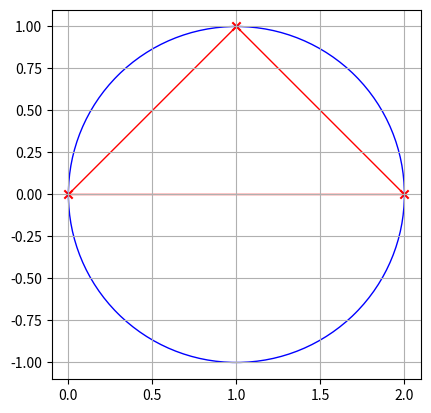
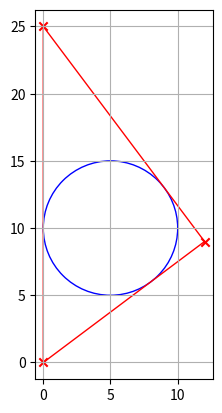

Source code (Python) for these figures, in order:

import sympy
sympy.init_printing()

from matplotlib import pyplot as plt
from matplotlib import patches as pat

def distance(x1,y1,x2,y2):
    d=(x1-x2)**2+(y1-y2)**2
    return sympy.sqrt(d)


def circum_circle_area(x1,y1,x2,y2,x3,y3):
    x=sympy.Symbol('x')
    y=sympy.Symbol('y')
    eq1=(x1-x)**2+(y1-y)**2-(x2-x)**2-(y2-y)**2
    eq2=(x1-x)**2+(y1-y)**2-(x3-x)**2-(y3-y)**2
    ans=sympy.solve([eq1,eq2])
    
    x,y=ans[x],ans[y]
    r=distance(x,y,x1,y1)
    s=sympy.pi*r**2

    ans_dict={'面積':s,'外心':(x,y),'半径':r}
    return ans_dict


x1,y1=0,0
x2,y2=1,1
x3,y3=2,0
ans=circum_circle_area(x1,y1,x2,y2,x3,y3)
print(ans)

fig,ax=plt.subplots()

ax.scatter([x1,x2,x3],[y1,y2,y3],marker='x',color='r')
p=pat.Polygon(xy=[(x1,y1),(x2,y2),(x3,y3)],fill=False,color='r')
c=pat.Circle(xy=ans['外心'],radius=ans['半径'],fill=False,color='b')
ax.add_patch(c)
ax.add_patch(p)
ax.grid()
ax.set_aspect('equal')
plt.show()




def inscribed_circle_area(x1,y1,x2,y2,x3,y3):
    d1=distance(x2,y2,x3,y3)
    d2=distance(x1,y1,x3,y3)
    d3=distance(x1,y1,x2,y2)
    Stri=abs((x2-x1)*(y3-y1)-(x3-x1)*(y2-y1))/2

    x=(d1*x1+d2*x2+d3*x3)/(d1+d2+d3)
    y=(d1*y1+d2*y2+d3*y3)/(d1+d2+d3)

    r=Stri*2/(d1+d2+d3)
    s=sympy.pi*r**2

    ans_dict={'面積':s,'内心':[x,y],'半径':r}
    return ans_dict

x1,y1=0,0
x2,y2=12,9
x3,y3=0,25
ans=inscribed_circle_area(x1,y1,x2,y2,x3,y3)
print(ans)

fig,ax=plt.subplots()

ax.scatter([x1,x2,x3],[y1,y2,y3],marker='x',color='r')
p=pat.Polygon(xy=[(x1,y1),(x2,y2),(x3,y3)],fill=False,color='r')
c=pat.Circle(xy=ans['内心'],radius=ans['半径'],fill=False,color='blue')
ax.add_patch(c)
ax.add_patch(p)
ax.set_aspect('equal')
ax.grid()
plt.show()
